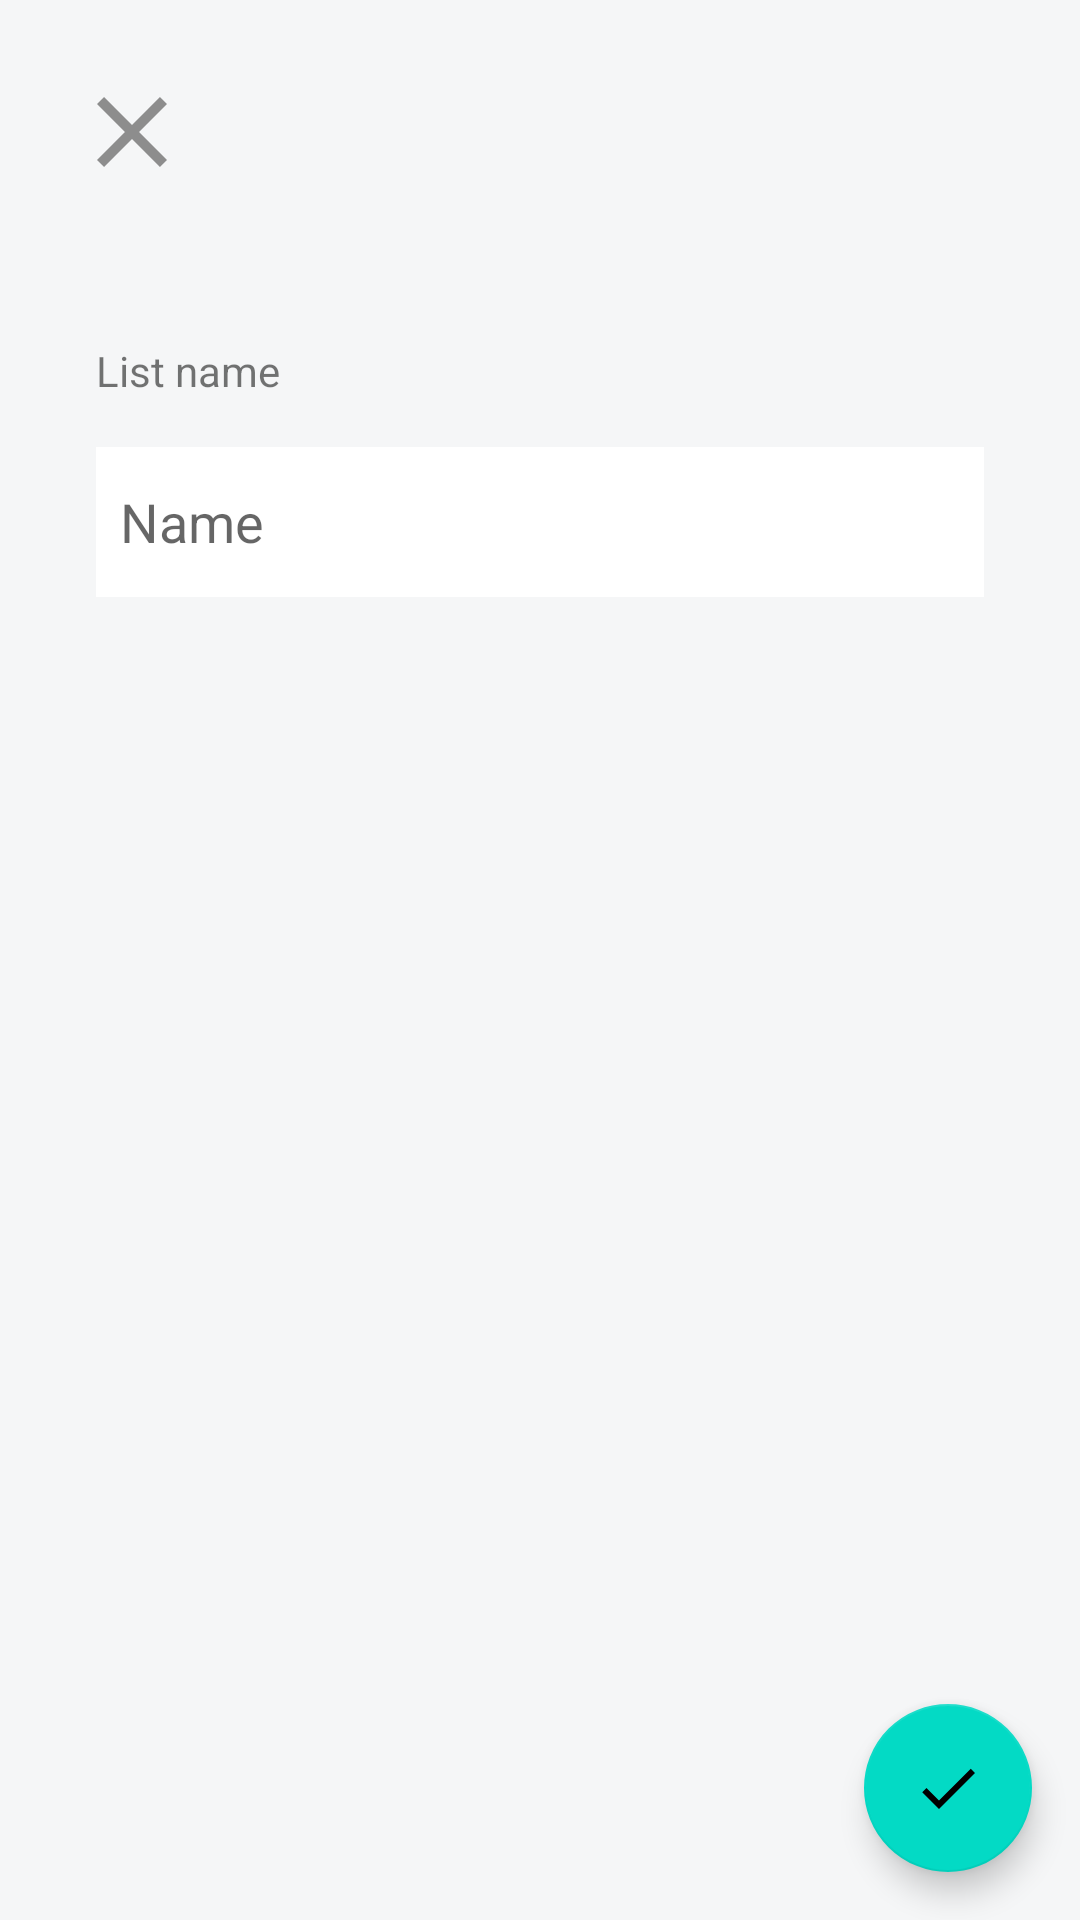

Android layout source for this screen:
<!-- AndroidManifest.xml: application theme Theme.TodoList -->
<!-- res/layout/fragment_add_list.xml -->
<?xml version="1.0" encoding="utf-8"?>
<androidx.constraintlayout.widget.ConstraintLayout xmlns:android="http://schemas.android.com/apk/res/android"
    xmlns:app="http://schemas.android.com/apk/res-auto"
    xmlns:tools="http://schemas.android.com/tools"
    android:layout_width="match_parent"
    android:layout_height="match_parent"
    android:background="@color/layout_main_background"
    tools:context=".ui.navigation_list.NavListFragment">

    <ImageView
        android:id="@+id/close_imageView"
        android:layout_width="40dp"
        android:layout_height="40dp"
        android:layout_marginStart="24dp"
        android:layout_marginTop="24dp"
        android:src="@drawable/ic_baseline_close_24"
        app:layout_constraintStart_toStartOf="parent"
        app:layout_constraintTop_toTopOf="parent" />

    <TextView
        android:id="@+id/textView2"
        android:layout_width="wrap_content"
        android:layout_height="wrap_content"
        android:layout_marginStart="32dp"
        android:layout_marginTop="50dp"
        android:text="List name"
        app:layout_constraintStart_toStartOf="parent"
        app:layout_constraintTop_toBottomOf="@+id/close_imageView" />

    <EditText
        android:id="@+id/list_name_editText"
        android:layout_width="0dp"
        android:layout_height="50dp"
        android:layout_marginStart="32dp"
        android:layout_marginTop="16dp"
        android:layout_marginEnd="32dp"
        android:ems="10"
        android:inputType="textPersonName"
        android:hint="Name"
        android:background="@color/layout_item_background"
        android:padding="8dp"
        app:layout_constraintEnd_toEndOf="parent"
        app:layout_constraintStart_toStartOf="parent"
        app:layout_constraintTop_toBottomOf="@+id/textView2" />

    <TextView
        android:id="@+id/color_textView"
        android:layout_width="wrap_content"
        android:layout_height="wrap_content"
        android:layout_marginStart="32dp"
        android:layout_marginTop="70dp"
        app:layout_constraintStart_toStartOf="parent"
        app:layout_constraintTop_toBottomOf="@+id/list_name_editText"
        android:text="Color"
        android:visibility="gone"/>

    <LinearLayout
        android:id="@+id/color_linearLayout"
        android:layout_width="match_parent"
        android:layout_height="50dp"
        android:layout_marginStart="32dp"
        android:layout_marginEnd="32dp"
        android:layout_marginTop="16dp"
        app:layout_constraintStart_toStartOf="parent"
        app:layout_constraintTop_toBottomOf="@+id/color_textView"
        android:background="@color/layout_item_background"
        android:orientation="horizontal"
        android:visibility="gone">

        <ImageView
            android:layout_width="50dp"
            android:layout_height="match_parent"
            android:padding="12dp"
            android:src="@drawable/ic_baseline_palette_24"/>

        <com.yumin.todolist.ui.color_view.ColorView
            android:id="@+id/color_view"
            android:layout_width="30dp"
            android:layout_height="match_parent"
            android:layout_marginLeft="16dp"/>
    </LinearLayout>

    <com.google.android.material.floatingactionbutton.FloatingActionButton
        android:id="@+id/floatingActionButton"
        android:layout_width="wrap_content"
        android:layout_height="wrap_content"
        android:layout_marginEnd="16dp"
        android:layout_marginBottom="16dp"
        android:clickable="false"
        android:src="@drawable/ic_baseline_check_24"
        app:layout_constraintBottom_toBottomOf="parent"
        app:layout_constraintEnd_toEndOf="parent" />
</androidx.constraintlayout.widget.ConstraintLayout>
<!-- resources referenced by this layout -->
<resources>
  <color name="layout_item_background">#FFFFFF</color>
  <color name="layout_main_background">#f5f6f7</color>
  <!-- drawable ic_baseline_check_24 (drawable) -->
  <vector android:height="24dp" android:tint="#8D8D8D"
      android:viewportHeight="24" android:viewportWidth="24"
      android:width="24dp" xmlns:android="http://schemas.android.com/apk/res/android">
      <path android:fillColor="@android:color/white" android:pathData="M9,16.17L4.83,12l-1.42,1.41L9,19 21,7l-1.41,-1.41z"/>
  </vector>
  <!-- drawable ic_baseline_close_24 (drawable) -->
  <vector android:height="24dp" android:tint="#8D8D8D"
      android:viewportHeight="24" android:viewportWidth="24"
      android:width="24dp" xmlns:android="http://schemas.android.com/apk/res/android">
      <path android:fillColor="@android:color/white" android:pathData="M19,6.41L17.59,5 12,10.59 6.41,5 5,6.41 10.59,12 5,17.59 6.41,19 12,13.41 17.59,19 19,17.59 13.41,12z"/>
  </vector>
  <!-- drawable ic_baseline_palette_24 (drawable) -->
  <vector android:height="24dp" android:tint="#8D8D8D"
      android:viewportHeight="24" android:viewportWidth="24"
      android:width="24dp" xmlns:android="http://schemas.android.com/apk/res/android">
      <path android:fillColor="@android:color/white" android:pathData="M12,2C6.49,2 2,6.49 2,12s4.49,10 10,10c1.38,0 2.5,-1.12 2.5,-2.5c0,-0.61 -0.23,-1.2 -0.64,-1.67c-0.08,-0.1 -0.13,-0.21 -0.13,-0.33c0,-0.28 0.22,-0.5 0.5,-0.5H16c3.31,0 6,-2.69 6,-6C22,6.04 17.51,2 12,2zM17.5,13c-0.83,0 -1.5,-0.67 -1.5,-1.5c0,-0.83 0.67,-1.5 1.5,-1.5s1.5,0.67 1.5,1.5C19,12.33 18.33,13 17.5,13zM14.5,9C13.67,9 13,8.33 13,7.5C13,6.67 13.67,6 14.5,6S16,6.67 16,7.5C16,8.33 15.33,9 14.5,9zM5,11.5C5,10.67 5.67,10 6.5,10S8,10.67 8,11.5C8,12.33 7.33,13 6.5,13S5,12.33 5,11.5zM11,7.5C11,8.33 10.33,9 9.5,9S8,8.33 8,7.5C8,6.67 8.67,6 9.5,6S11,6.67 11,7.5z"/>
  </vector>
  <style name="Theme.TodoList" parent="Theme.MaterialComponents.DayNight.DarkActionBar">
          
          <item name="colorPrimary">@color/layout_main_background</item>
          <item name="colorPrimaryVariant">@color/layout_main_background</item>
          <item name="colorOnPrimary">@color/black</item>
          
          <item name="colorSecondary">@color/teal_200</item>
          <item name="colorSecondaryVariant">@color/teal_700</item>
          <item name="colorOnSecondary">@color/black</item>
          
          <item name="android:statusBarColor" tools:targetApi="l">?attr/colorPrimaryVariant</item>
          
          <item name="android:windowLightStatusBar">true</item>
          <item name="alertDialogTheme">@style/AlertDialogCustom</item>
      </style>
  <color name="black">#FF000000</color>
  <color name="teal_200">#FF03DAC5</color>
  <color name="teal_700">#FF018786</color>
  <style name="AlertDialogCustom" parent="@style/Theme.AppCompat.Light.Dialog.Alert">
          <item name="android:colorAccent">@color/black</item>
      </style>
</resources>
